Run: headless pygame with SDL's dummy video driver; simulated clock (each Clock.tick advances the game by its frame time, no real sleeping); random seed 0; keys injected as events and as key.get_pressed() state; no mouse input.
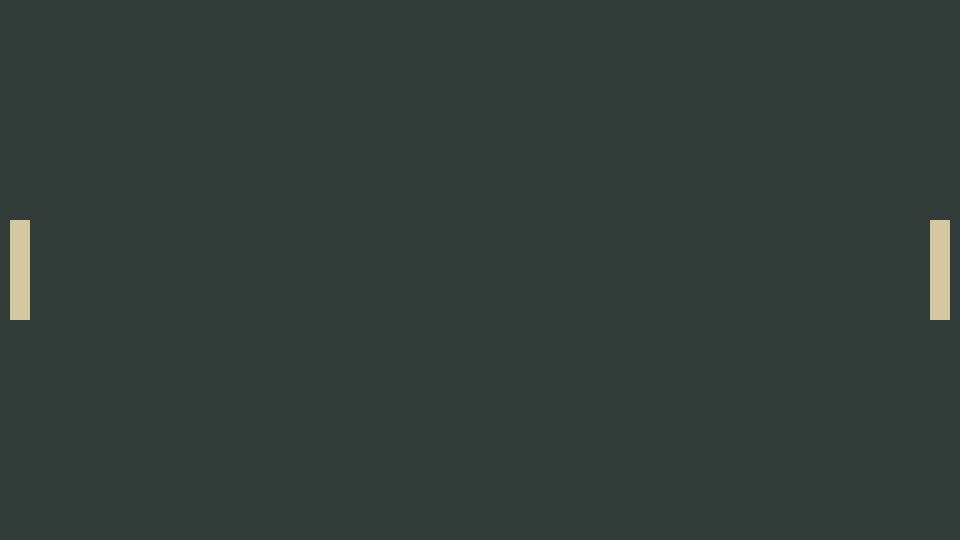
Frame 1 of 4 · flips 1–60 · no input
Frame 2 of 4 · flips 61–180 · tapped SPACE, RETURN · held RIGHT (→), D · screen unchanged from frame 1, image omitted
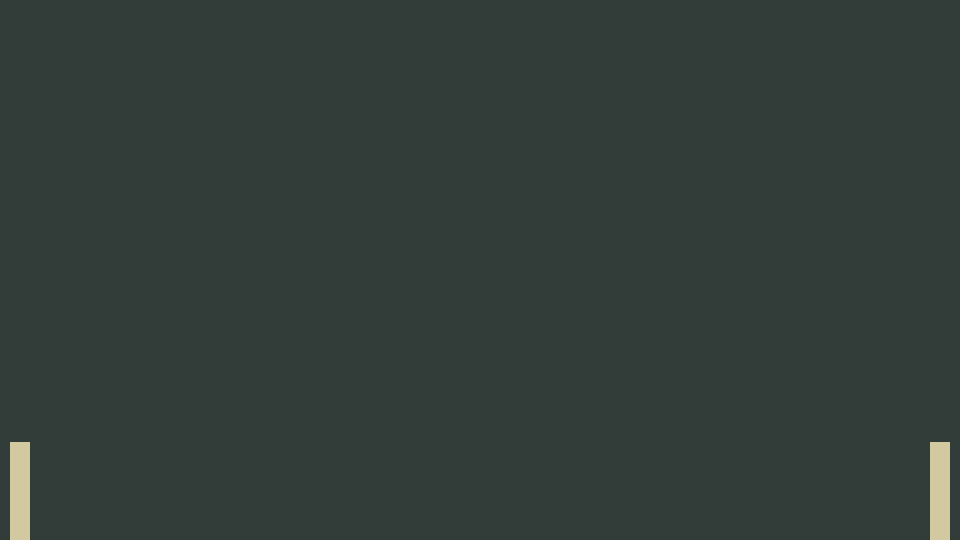
Frame 3 of 4 · flips 181–300 · held DOWN (↓), S
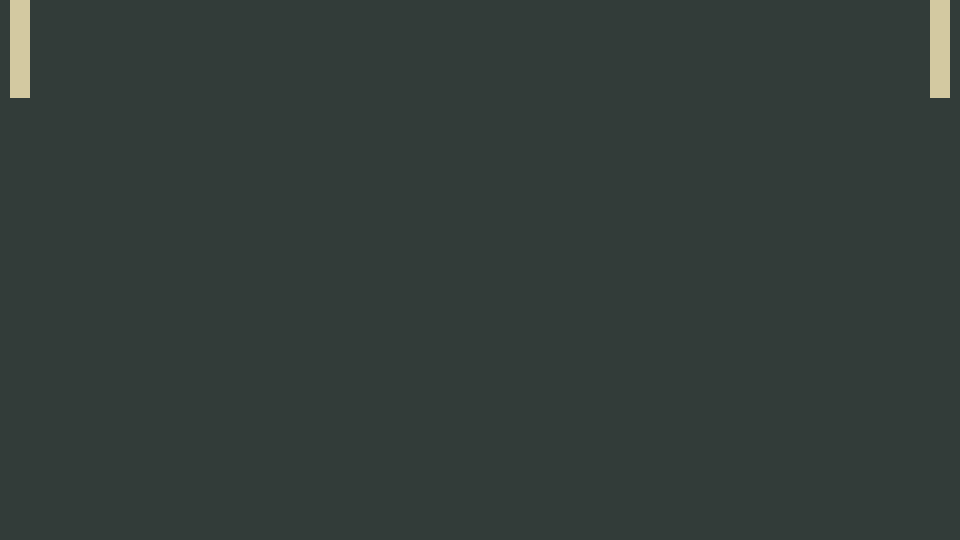
Frame 4 of 4 · flips 301–420 · held LEFT (←), A, UP (↑), W

The pygame program that drew these frames:

import pygame, sys

pygame.init()
WINDOW_SIZE = (960, 540)
screen = pygame.display.set_mode(WINDOW_SIZE)
clock = pygame.time.Clock()
running = True
dt = 0

player_speed = 400
player_height = 100
player_width = 20
player1_x_pos = 10
player1_y_pos = WINDOW_SIZE[1] / 2 - (player_height / 2)
player1_rect = pygame.Rect(player1_x_pos,player1_y_pos,player_width,player_height)

player2_x_pos = WINDOW_SIZE[0] - 30
player2_y_pos = WINDOW_SIZE[1] / 2 - (player_height / 2)
player2_rect = pygame.Rect(player2_x_pos, player2_y_pos, player_width, player_height)

while running:
    for event in pygame.event.get():
        if event.type == pygame.QUIT:
            running = False
            pygame.quit()
            sys.exit()
    
    screen.fill((50,60,57))
    pygame.draw.rect(screen, (211,201,161), player1_rect)
    pygame.draw.rect(screen, (211,201,161), player2_rect)

#!!! sistemare input/movimento !!!
    if pygame.key.get_pressed()[pygame.K_s] and player1_rect.bottom < WINDOW_SIZE[1]:
        player1_rect.y += player_speed * dt
    if pygame.key.get_pressed()[pygame.K_w] and player1_rect.top > 0:
        player1_rect.y -= player_speed * dt

    if pygame.key.get_pressed()[pygame.K_DOWN] and player2_rect.bottom < WINDOW_SIZE[1]:
        player2_rect.y += player_speed * dt
    if pygame.key.get_pressed()[pygame.K_UP] and player2_rect.top > 0:
        player2_rect.y -= player_speed * dt
                                          
                                  


    #RENDER MY GAME BELOW THIS LINE
    
    #RENDER MY GAME ABOVE THIS LINE
    pygame.display.flip()

    dt = clock.tick(60) / 1000   
